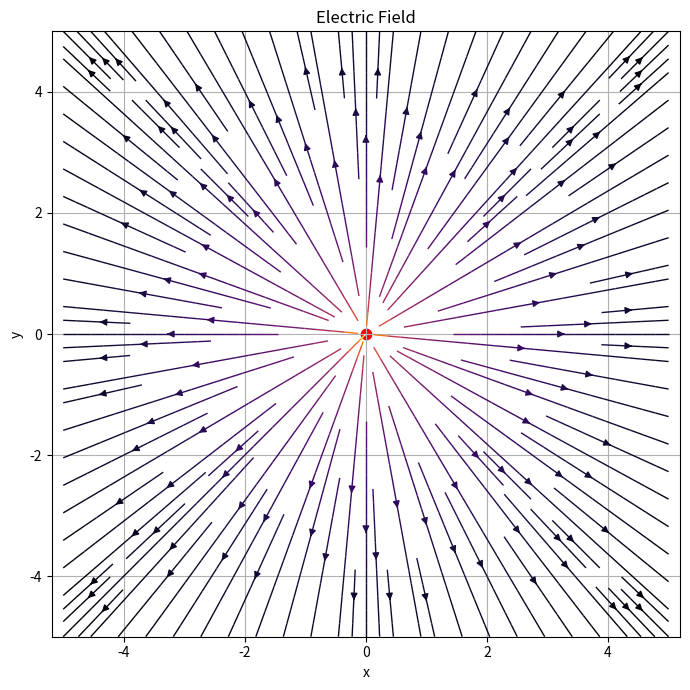
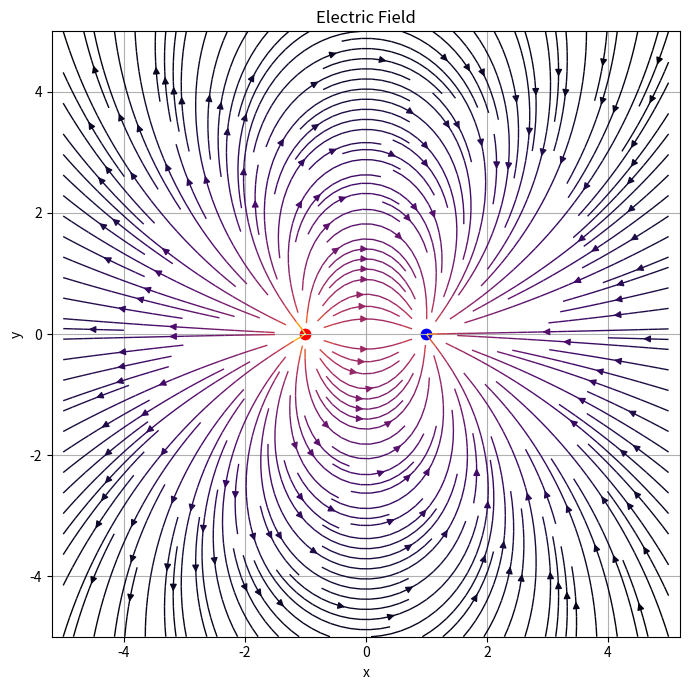
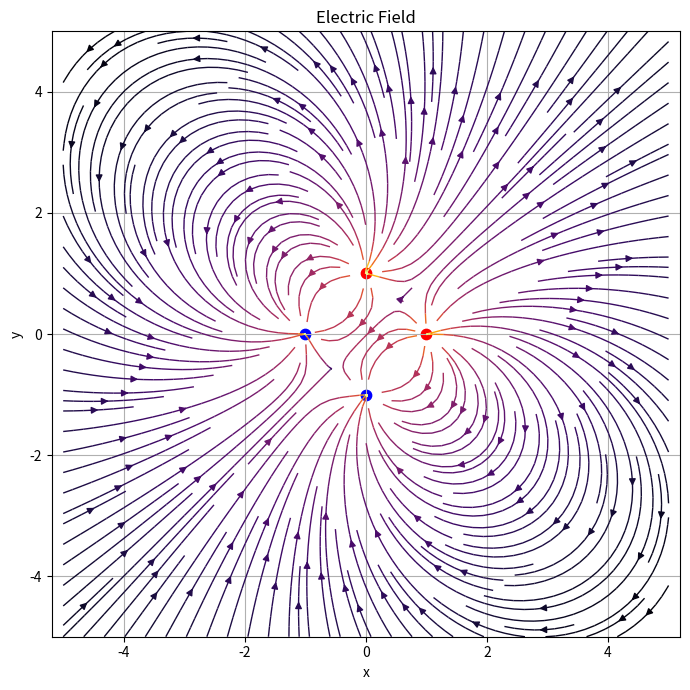

Recreate these plots in Python, in order.
# physics2

# projectile_electric_field.py

import numpy as np
import matplotlib.pyplot as plt

# Coulomb constant (SI units)
K_COULOMB = 8.9875517923e9  # N·m^2 / C^2

def create_grid(xmin=-5, xmax=5, ymin=-5, ymax=5, n=200):
    """
    Create a 2D grid (X, Y) for plotting.
    - xmin, xmax, ymin, ymax: grid boundaries (float)
    - n: number of points per axis (int)
    Returns: X, Y (meshgrid)
    """
    x = np.linspace(xmin, xmax, n)
    y = np.linspace(ymin, ymax, n)
    X, Y = np.meshgrid(x, y)
    return X, Y

def compute_field(charges, X, Y, k=K_COULOMB, eps=1e-9):
    """
    Compute electric field components Ex and Ey at each grid point.
    
    charges: list of tuples [(q1, x1, y1), (q2, x2, y2), ...]
    X, Y: meshgrid arrays
    k: Coulomb constant
    eps: small value to avoid division by zero at charge locations
    Returns: Ex, Ey (electric field components at each grid point)
    """
    Ex = np.zeros_like(X, dtype=np.float64)
    Ey = np.zeros_like(Y, dtype=np.float64)

    for (q, x0, y0) in charges:
        Rx = X - x0          # x displacement from charge
        Ry = Y - y0          # y displacement from charge
        R2 = Rx**2 + Ry**2   # distance squared
        R = np.sqrt(R2) + eps
        R3 = R2 * R + eps    # r^3 with small eps to avoid division by zero

        Ex += k * q * Rx / R3  # x-component contribution (superposition)
        Ey += k * q * Ry / R3  # y-component contribution

    return Ex, Ey

def plot_field(X, Y, Ex, Ey, charges=None, figsize=(7,7),
               stream=True, density=1.5, cmap='inferno', scale=None):
    """
    Visualize the electric field.
    
    - X, Y: meshgrid
    - Ex, Ey: electric field components
    - charges: list of charges [(q, x, y), ...] to show (optional)
    - stream: True -> streamplot (flow lines), False -> quiver (arrows)
    - density: streamplot density
    - cmap: colormap for streamplot
    - scale: scale factor for quiver arrows (optional)
    """
    magnitude = np.sqrt(Ex**2 + Ey**2)
    color = np.log(magnitude + 1e-16)  # log scaling for better visualization

    plt.figure(figsize=figsize)
    if stream:
        plt.streamplot(X, Y, Ex, Ey, color=color, cmap=cmap, density=density, linewidth=1)
    else:
        skip = (slice(None, None, 6), slice(None, None, 6))  # subsample for clarity
        plt.quiver(X[skip], Y[skip], Ex[skip], Ey[skip], color='k', scale=scale)

    # Plot charges
    if charges is not None:
        for (q, x0, y0) in charges:
            if q > 0:
                plt.scatter(x0, y0, color='red', s=80 * np.log1p(abs(q)), marker='o', label=f'+{q} C')
            else:
                plt.scatter(x0, y0, color='blue', s=80 * np.log1p(abs(q)), marker='o', label=f'{q} C')

    plt.xlabel('x')
    plt.ylabel('y')
    plt.title('Electric Field')
    plt.axis('equal')
    plt.grid(True)
    plt.tight_layout()
    plt.show()

if __name__ == "__main__":
    # Example 1: Single charge
    X, Y = create_grid(-5, 5, -5, 5, n=300)
    charges_single = [(1.0, 0.0, 0.0)]  # q = +1 C at origin
    Ex, Ey = compute_field(charges_single, X, Y)
    plot_field(X, Y, Ex, Ey, charges=charges_single, stream=True, density=1.5)

    # Example 2: Dipole (positive and negative charge)
    charges_dipole = [(1.0, -1.0, 0.0), (-1.0, 1.0, 0.0)]
    Ex2, Ey2 = compute_field(charges_dipole, X, Y)
    plot_field(X, Y, Ex2, Ey2, charges=charges_dipole, stream=True, density=2.0)

    # Example 3: Multiple charges
    charges_dipole2 = [(1, 1,0.0), (-1,-1,0.0), (1, 0, 1), (-1,0,-1)]
    Ex3, Ey3 = compute_field(charges_dipole2, X, Y)
    plot_field(X, Y, Ex3, Ey3, charges=charges_dipole2, stream=True, density=2.0)
